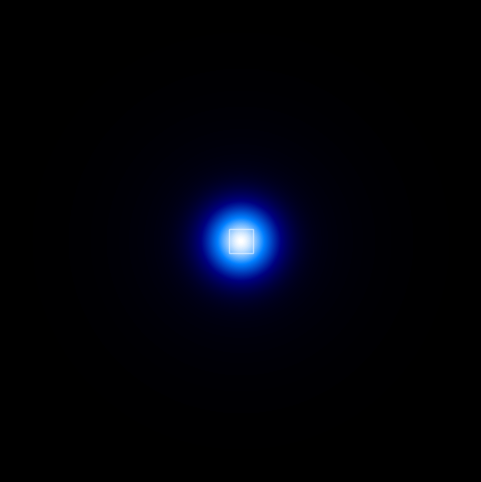
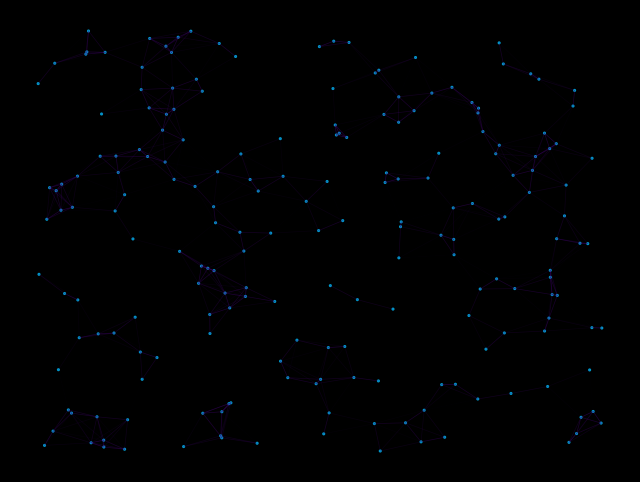
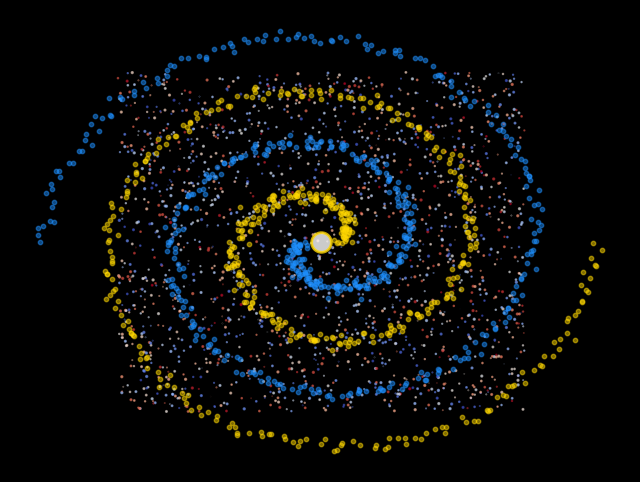

Write the Python code that produced these figures, in order.

import matplotlib.pyplot as plt
import numpy as np
from matplotlib.colors import LinearSegmentedColormap
import os

# Create figures directory
output_dir = r"c:\Users\Patricio\Downloads\universo render\Finales\Final_Paper\figures"
if not os.path.exists(output_dir):
    os.makedirs(output_dir)

# Set style
plt.style.use('dark_background')
dpi = 300

# 1. THE PIXEL (Phase I)
def generate_pixel():
    fig, ax = plt.subplots(figsize=(6, 6))
    ax.set_facecolor('black')
    
    # Create a glowing pixel effect
    x = np.linspace(-2, 2, 500)
    y = np.linspace(-2, 2, 500)
    X, Y = np.meshgrid(x, y)
    R = np.sqrt(X**2 + Y**2)
    
    # Intensity function (Gaussian glow)
    Z = np.exp(-10 * (X**2 + Y**2))     # Central pixel
    Z += 0.2 * np.exp(-2 * R)           # Outer glow
    
    # Custom blue-white colormap
    colors = [(0, 0, 0), (0, 0, 0.5), (0, 0.5, 1), (1, 1, 1)]
    cmap = LinearSegmentedColormap.from_list('cosmic_pixel', colors)
    
    ax.imshow(Z, cmap=cmap, extent=[-2, 2, -2, 2], origin='lower')
    ax.axis('off')
    
    # Add a sharp "pixel" border
    rect = plt.Rectangle((-0.1, -0.1), 0.2, 0.2, linewidth=1, edgecolor='white', facecolor='none', alpha=0.5)
    ax.add_patch(rect)
    
    outfile = os.path.join(output_dir, "universe_pixel_stage.png")
    plt.savefig(outfile, bbox_inches='tight', pad_inches=0, dpi=dpi)
    print(f"Generated: {outfile}")
    plt.close()

# 2. THE STRUCTURE (Phase II - Filaments)
def generate_structure():
    fig, ax = plt.subplots(figsize=(8, 6))
    ax.set_facecolor('black')
    
    # Generate random nodes
    np.random.seed(42)
    num_nodes = 200
    x = np.random.rand(num_nodes) * 10
    y = np.random.rand(num_nodes) * 10
    
    # Connect close nodes
    for i in range(num_nodes):
        for j in range(i + 1, num_nodes):
            dist = np.sqrt((x[i]-x[j])**2 + (y[i]-y[j])**2)
            if dist < 1.0:
                alpha = 1.0 - dist
                ax.plot([x[i], x[j]], [y[i], y[j]], color='#4B0082', alpha=alpha*0.6, linewidth=0.5)
    
    # Plot nodes
    ax.scatter(x, y, s=5, c='#00BFFF', alpha=0.8, edgecolors='none')
    
    # Add a "grid" overlay to imply rendering
    ax.grid(True, color='#222222', linestyle='--', linewidth=0.5, alpha=0.5)
    ax.axis('off')
    
    outfile = os.path.join(output_dir, "universe_structure_stage.png")
    plt.savefig(outfile, bbox_inches='tight', pad_inches=0, dpi=dpi)
    print(f"Generated: {outfile}")
    plt.close()

# 3. THE 8K UNIVERSE (Phase III)
def generate_8k_galaxy():
    fig, ax = plt.subplots(figsize=(8, 6))
    ax.set_facecolor('black')
    
    # Background stars
    num_stars = 2000
    sx = np.random.rand(num_stars) * 10
    sy = np.random.rand(num_stars) * 10
    sizes = np.random.rand(num_stars) * 2
    colors = np.random.rand(num_stars)
    ax.scatter(sx, sy, s=sizes, c=colors, cmap='coolwarm', alpha=0.6)
    
    # Main galaxy (Spiral approximation)
    theta = np.linspace(0, 4*np.pi, 500)
    # Arm 1
    r1 = 0.5 + 0.5*theta
    x1 = 5 + r1 * np.cos(theta) + np.random.normal(0, 0.1, 500)
    y1 = 5 + r1 * np.sin(theta) + np.random.normal(0, 0.1, 500)
    # Arm 2
    r2 = 0.5 + 0.5*theta
    x2 = 5 + r2 * np.cos(theta + np.pi) + np.random.normal(0, 0.1, 500)
    y2 = 5 + r2 * np.sin(theta + np.pi) + np.random.normal(0, 0.1, 500)
    
    ax.scatter(x1, y1, s=10, c='#FFD700', alpha=0.5)
    ax.scatter(x2, y2, s=10, c='#1E90FF', alpha=0.5)
    
    # Central bulge
    ax.scatter(5, 5, s=200, c='white', alpha=0.8, edgecolors='#FFD700', linewidth=2)
    
    ax.axis('off')
    
    outfile = os.path.join(output_dir, "universe_8k_stage.png")
    plt.savefig(outfile, bbox_inches='tight', pad_inches=0, dpi=dpi)
    print(f"Generated: {outfile}")
    plt.close()

if __name__ == "__main__":
    print("Generating figures...")
    generate_pixel()
    generate_structure()
    generate_8k_galaxy()
    print("Done.")
